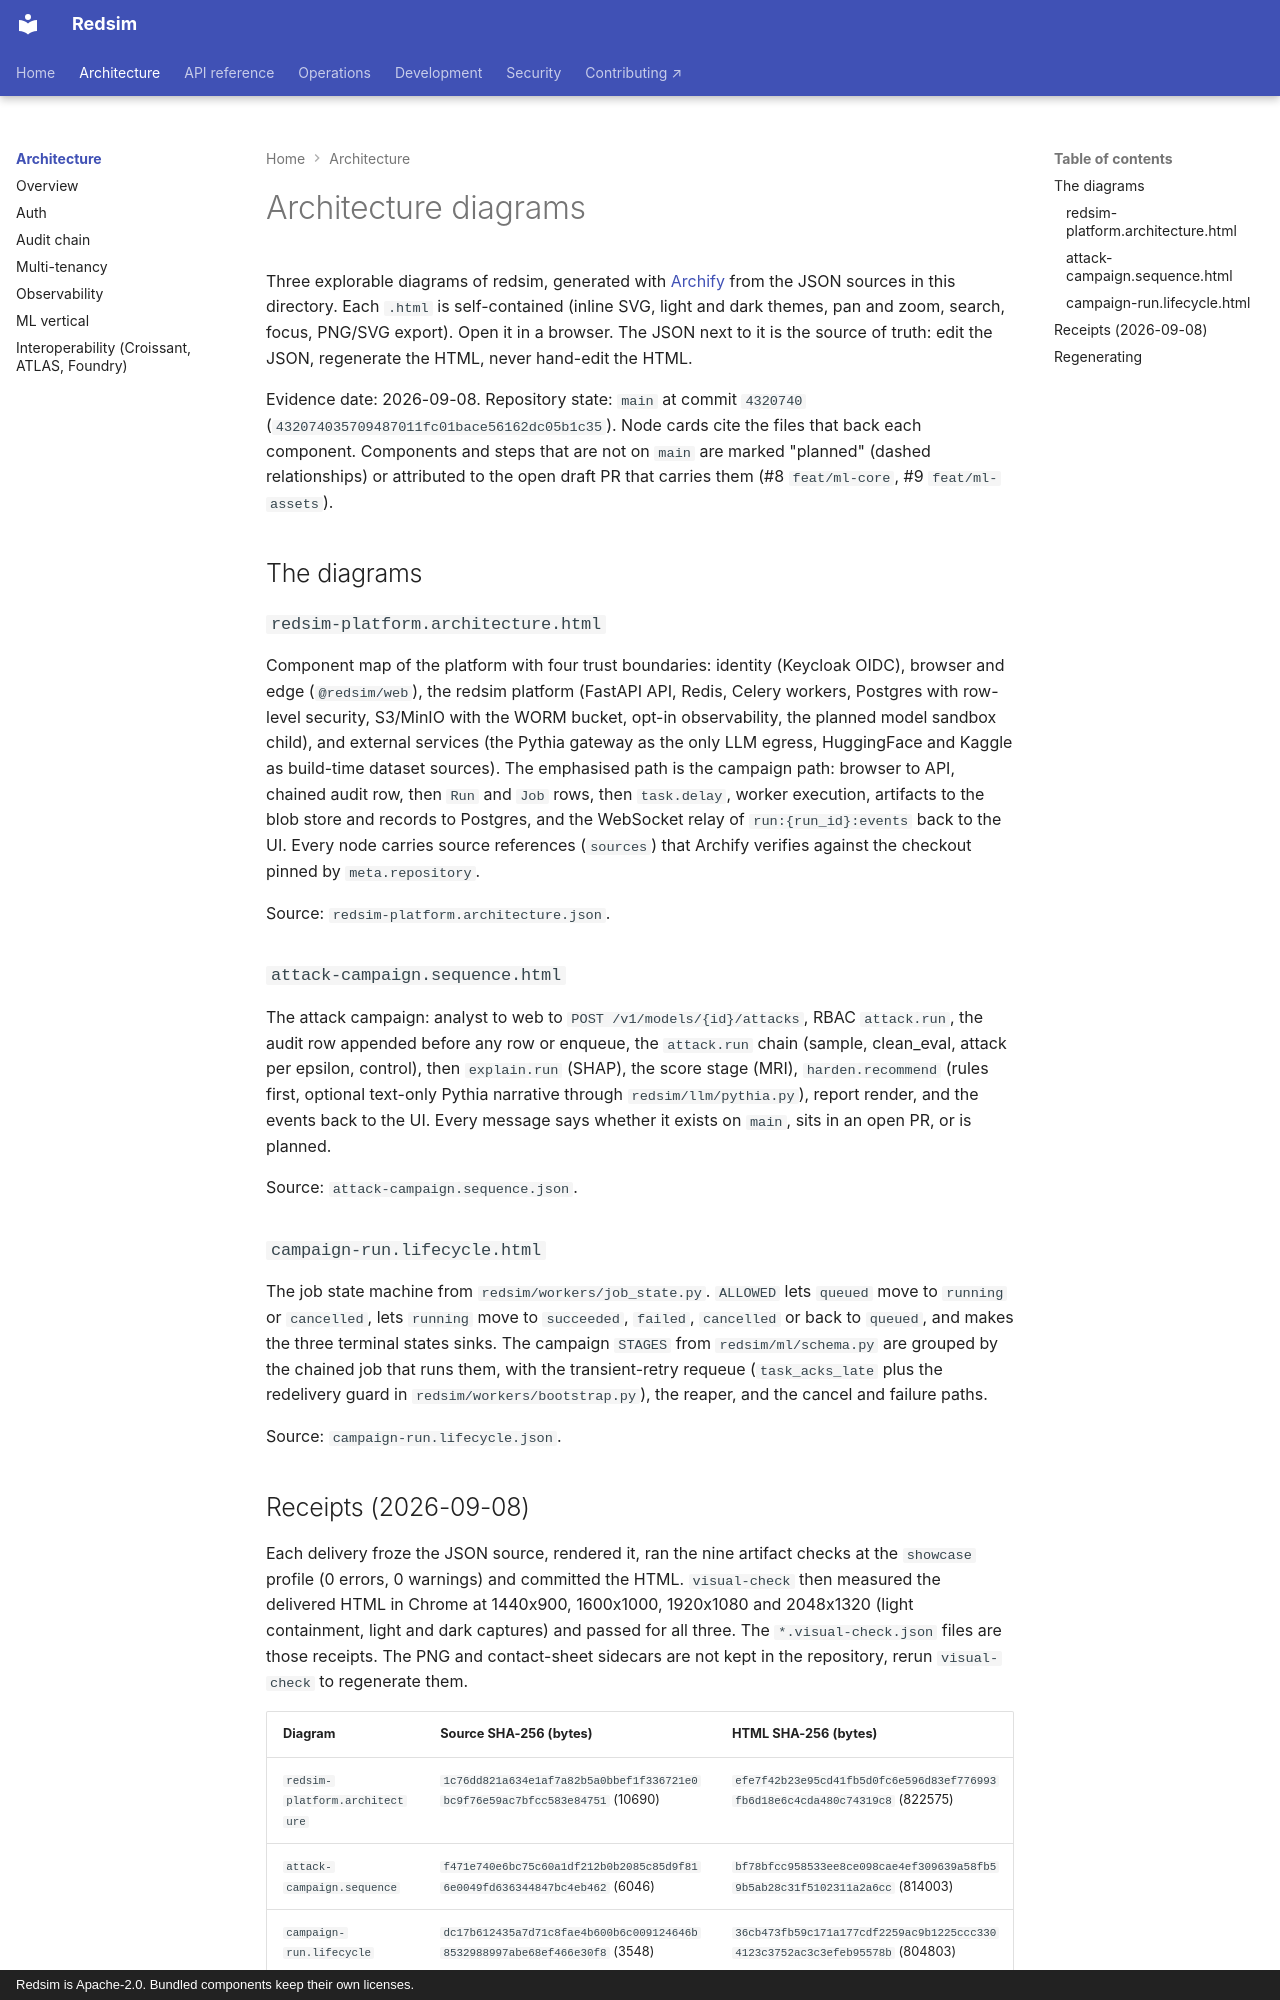

repository: IntelliBridge/ndia-red-team-simulator · page: architecture/diagrams/index.html · generator: mkdocs · copyright: Redsim is Apache-2.0. Bundled components keep their own licenses.

# Architecture diagrams

Three explorable diagrams of redsim, generated with
[Archify](https://github.com/tt-a1i/archify) from the JSON sources in this
directory. Each `.html` is self-contained (inline SVG, light and dark themes,
pan and zoom, search, focus, PNG/SVG export). Open it in a browser. The JSON
next to it is the source of truth: edit the JSON, regenerate the HTML, never
hand-edit the HTML.

Evidence date: 2026-09-08. Repository state: `main` at commit `4320740`
(`432074035709487011fc01bace56162dc05b1c35`). Node cards cite the files that
back each component. Components and steps that are not on `main` are marked
"planned" (dashed relationships) or attributed to the open draft PR that
carries them (#8 `feat/ml-core`, #9 `feat/ml-assets`).

## The diagrams

### `redsim-platform.architecture.html`

Component map of the platform with four trust boundaries: identity
(Keycloak OIDC), browser and edge (`@redsim/web`), the redsim platform
(FastAPI API, Redis, Celery workers, Postgres with row-level security,
S3/MinIO with the WORM bucket, opt-in observability, the planned model
sandbox child), and external services (the Pythia gateway as the only LLM
egress, HuggingFace and Kaggle as build-time dataset sources). The
emphasised path is the campaign path: browser to API, chained audit row,
then `Run` and `Job` rows, then `task.delay`, worker execution, artifacts
to the blob store and records to Postgres, and the WebSocket relay of
`run:{run_id}:events` back to the UI. Every node carries source references
(`sources`) that Archify verifies against the checkout pinned by
`meta.repository`.

Source: `redsim-platform.architecture.json`.

### `attack-campaign.sequence.html`

The attack campaign: analyst to web to `POST /v1/models/{id}/attacks`, RBAC
`attack.run`, the audit row appended before any row or enqueue, the
`attack.run` chain (sample, clean_eval, attack per epsilon, control), then
`explain.run` (SHAP), the score stage (MRI), `harden.recommend` (rules
first, optional text-only Pythia narrative through `redsim/llm/pythia.py`),
report render, and the events back to the UI. Every message says whether
it exists on `main`, sits in an open PR, or is planned.

Source: `attack-campaign.sequence.json`.

### `campaign-run.lifecycle.html`

The job state machine from `redsim/workers/job_state.py`. `ALLOWED` lets
`queued` move to `running` or `cancelled`, lets `running` move to
`succeeded`, `failed`, `cancelled` or back to `queued`, and makes the three
terminal states sinks. The campaign `STAGES` from `redsim/ml/schema.py` are
grouped by the chained job that runs them, with the transient-retry requeue
(`task_acks_late` plus the redelivery guard in `redsim/workers/bootstrap.py`),
the reaper, and the cancel and failure paths.

Source: `campaign-run.lifecycle.json`.

## Receipts (2026-09-08)

Each delivery froze the JSON source, rendered it, ran the nine artifact
checks at the `showcase` profile (0 errors, 0 warnings) and committed the
HTML. `visual-check` then measured the delivered HTML in Chrome at
1440x900, 1600x1000, 1920x1080 and 2048x1320 (light containment, light and
dark captures) and passed for all three. The `*.visual-check.json` files are
those receipts. The PNG and contact-sheet sidecars are not kept in the
repository, rerun `visual-check` to regenerate them.

| Diagram | Source SHA-256 (bytes) | HTML SHA-256 (bytes) |
|---|---|---|
| `redsim-platform.architecture` | `1c76dd821a634e1af7a82b5a0bbef1f336721e0bc9f76e59ac7bfcc583e84751` (10690) | `efe7f42b23e95cd41fb5d0fc6e596d83ef776993fb6d18e6c4cda480c74319c8` (822575) |
| `attack-campaign.sequence` | `f471e740e6bc75c60a1df212b0b2085c85d9f816e0049fd636344847bc4eb462` (6046) | `bf78bfcc958533ee8ce098cae4ef309639a58fb59b5ab28c31f5102311a2a6cc` (814003) |
| `campaign-run.lifecycle` | `dc17b612435a7d71c8fae4b600b6c009124646b8532988997abe68ef466e30f8` (3548) | `36cb473fb59c171a177cdf2259ac9b1225ccc3304123c3752ac3c3efeb95578b` (804803) |

The architecture receipt also records 26 verified repository references at
revision `4320740`.
